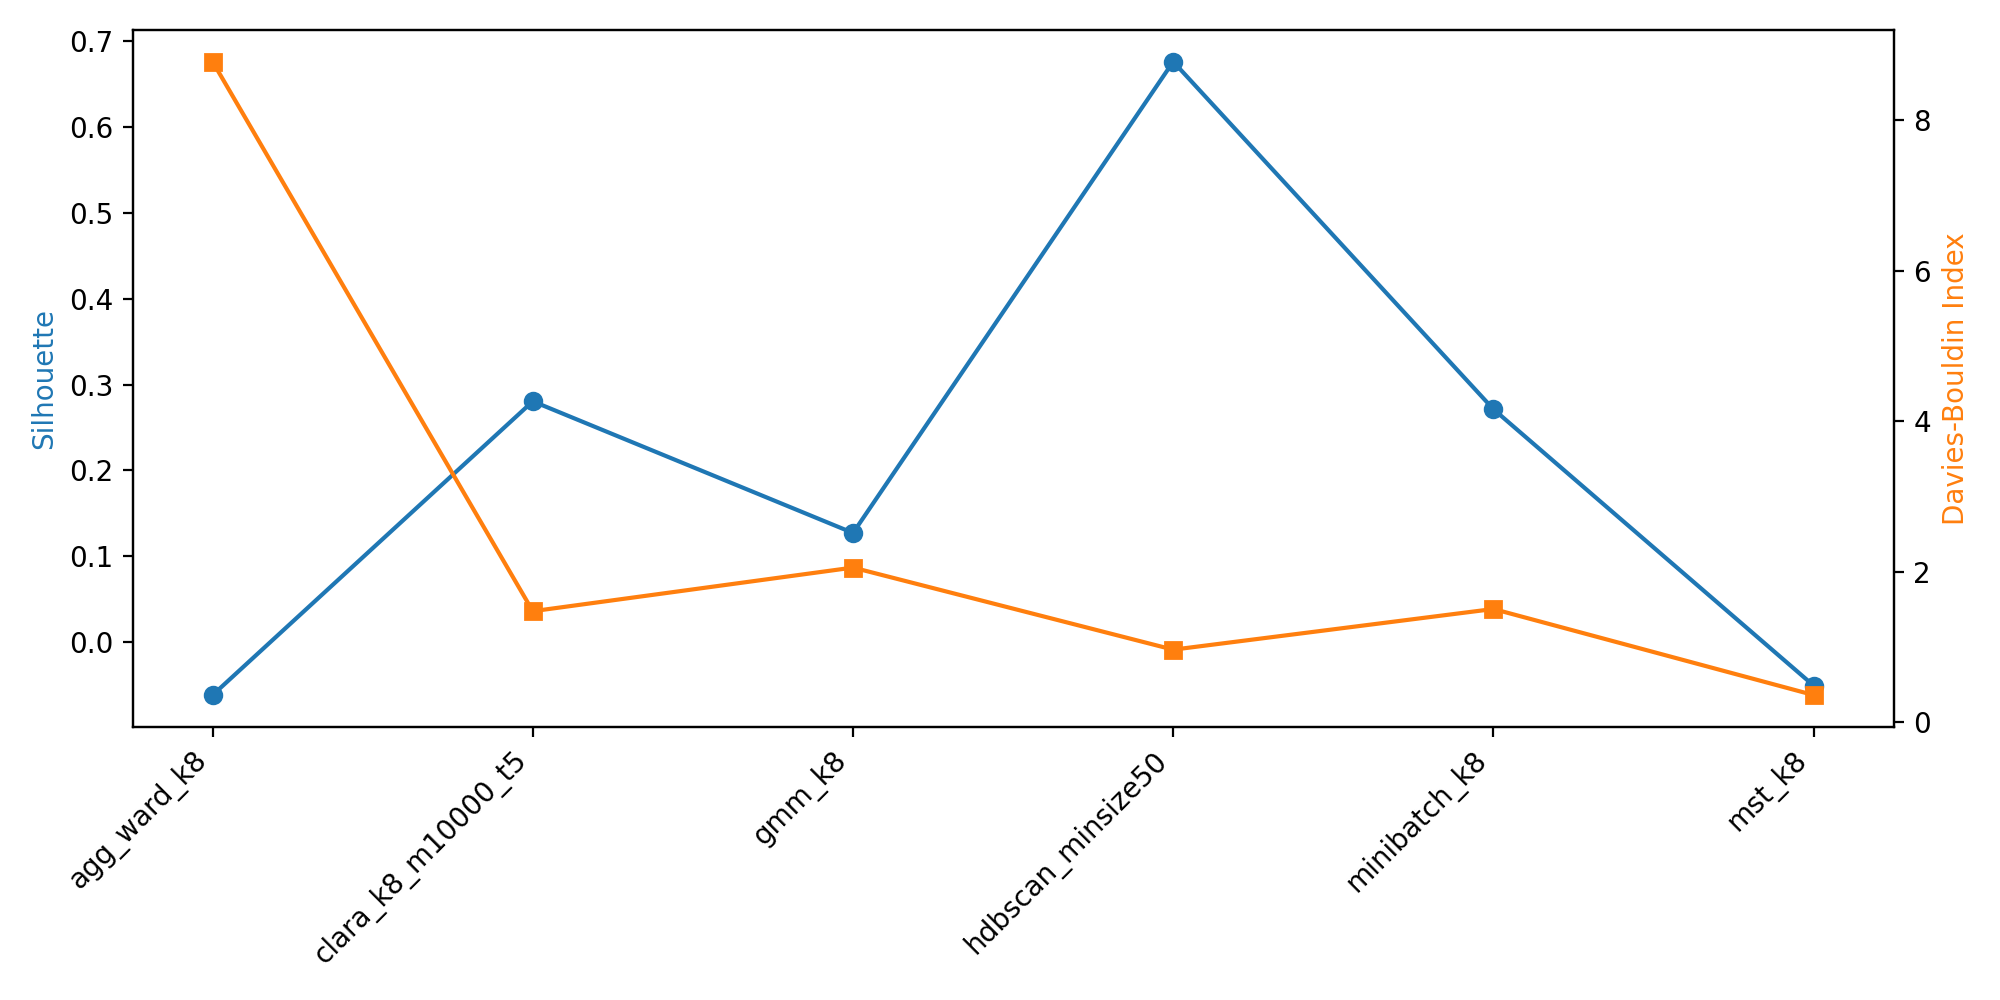

The file beside this chart, header and first rows:
algo, param, silhouette, dbi, coverage_pct, n_clusters, silhouette_sample
agg_ward_k8, , -0.0617, 8.775, 100.0, 8, 1000
clara_k8_m10000_t5, , 0.2805, 1.475, 100.0, 8, 1000
gmm_k8, , 0.1272, 2.054, 100.0, 8, 1000
hdbscan_minsize50, , 0.6762, 0.9639, 22.22, 2, 1000
minibatch_k8, , 0.2713, 1.504, 100.0, 8, 1000
mst_k8, , -0.05065, 0.3609, 100.0, 8, 1000
